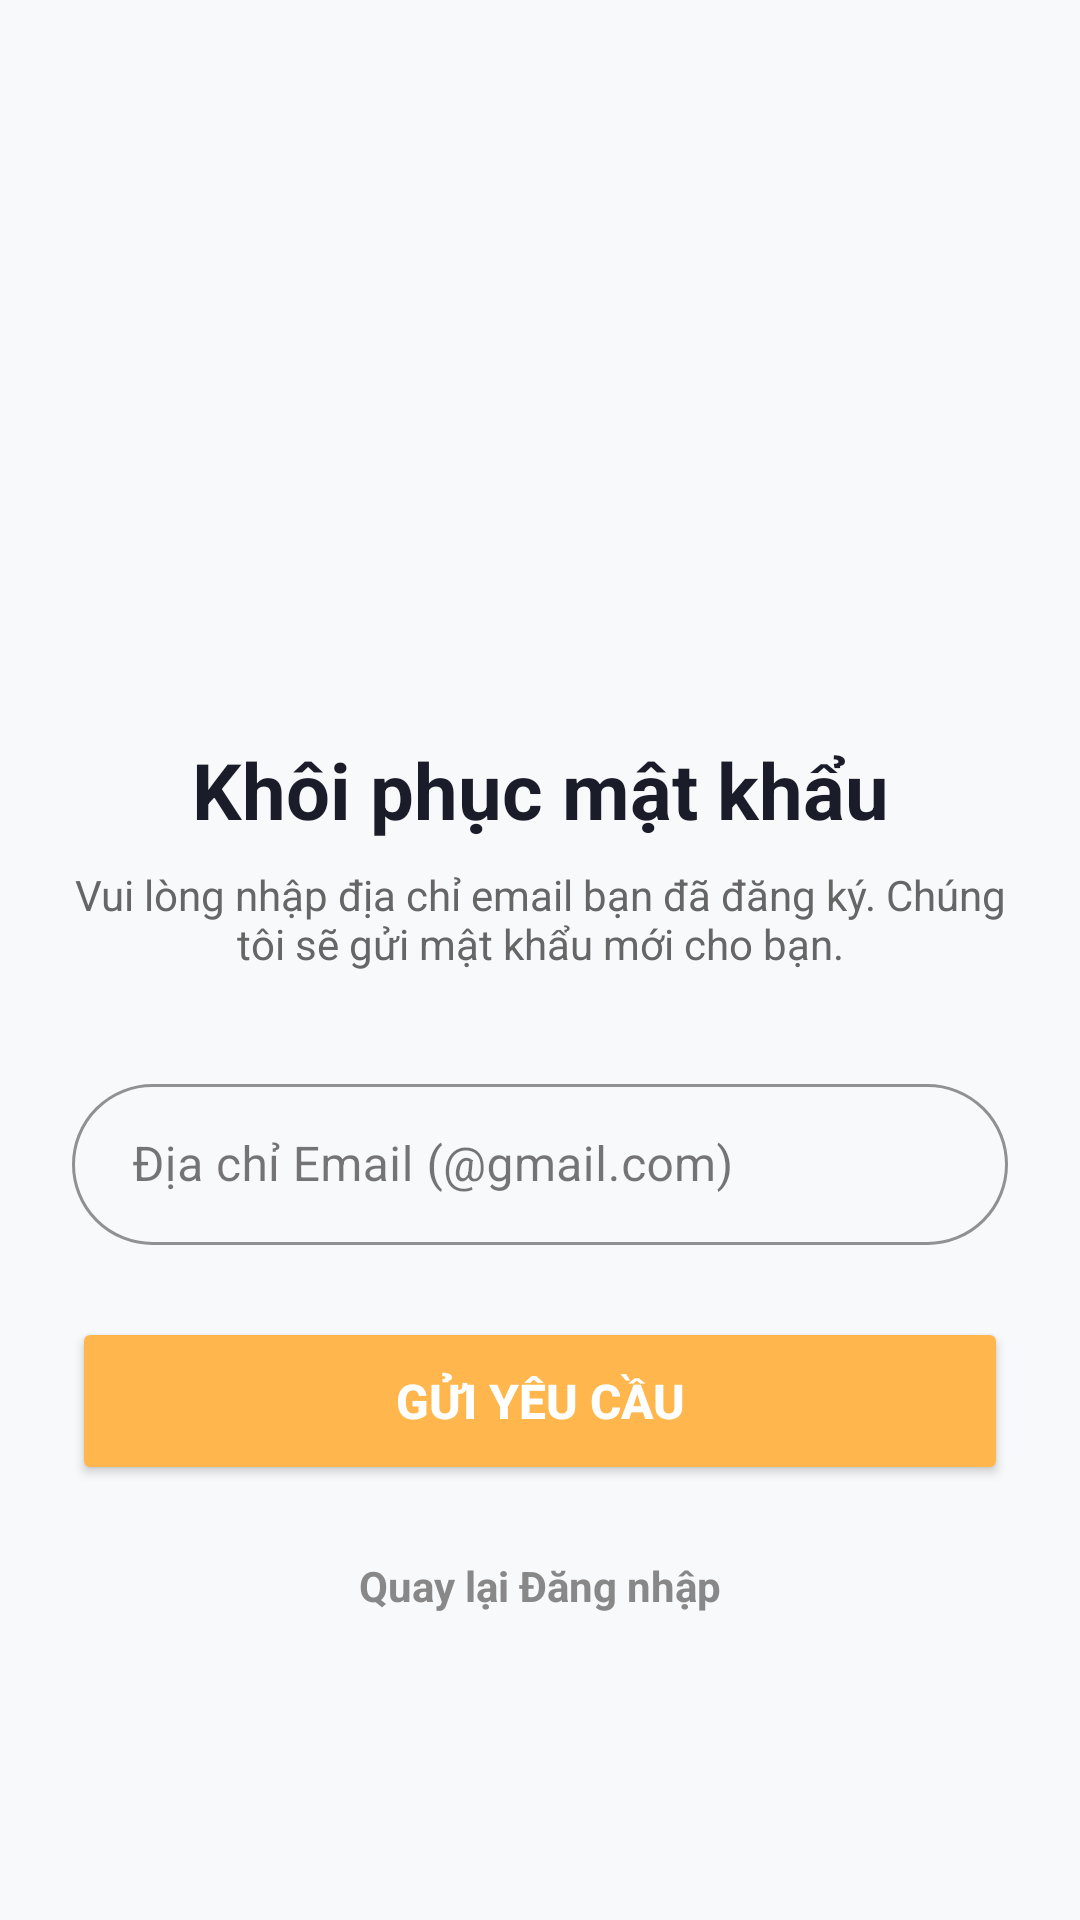

Here is an Android app screen rendered from its layout file. Give the layout XML and the strings, colors and styles it references.
<!-- AndroidManifest.xml: application theme Theme.ARFurnitureShop -->
<!-- res/layout/activity_forgot_password.xml -->
<?xml version="1.0" encoding="utf-8"?>
<LinearLayout xmlns:android="http://schemas.android.com/apk/res/android"
    xmlns:app="http://schemas.android.com/apk/res-auto"
    android:layout_width="match_parent"
    android:layout_height="match_parent"
    android:background="#F8F9FA"
    android:gravity="center"
    android:orientation="vertical"
    android:padding="24dp">

    <ImageView
        android:layout_width="120dp"
        android:layout_height="120dp"
        android:layout_marginBottom="24dp"
        android:src="@drawable/logo" />

    <TextView
        android:layout_width="match_parent"
        android:layout_height="wrap_content"
        android:layout_marginBottom="8dp"
        android:gravity="center"
        android:text="Khôi phục mật khẩu"
        android:textColor="#1A1C29"
        android:textSize="26sp"
        android:textStyle="bold" />

    <TextView
        android:layout_width="match_parent"
        android:layout_height="wrap_content"
        android:layout_marginBottom="32dp"
        android:gravity="center"
        android:text="Vui lòng nhập địa chỉ email bạn đã đăng ký. Chúng tôi sẽ gửi mật khẩu mới cho bạn."
        android:textColor="#666666"
        android:textSize="14sp" />

    <com.google.android.material.textfield.TextInputLayout
        style="@style/Widget.MaterialComponents.TextInputLayout.OutlinedBox"
        android:layout_width="match_parent"
        android:layout_height="wrap_content"
        android:layout_marginBottom="24dp"
        app:boxCornerRadiusBottomEnd="28dp"
        app:boxCornerRadiusBottomStart="28dp"
        app:boxCornerRadiusTopEnd="28dp"
        app:boxCornerRadiusTopStart="28dp"
        app:boxStrokeColor="#CCCCCC"
        app:boxStrokeWidth="1dp">

        <com.google.android.material.textfield.TextInputEditText
            android:id="@+id/etForgotEmail"
            android:layout_width="match_parent"
            android:layout_height="wrap_content"
            android:hint="Địa chỉ Email (@gmail.com)"
            android:inputType="textEmailAddress"
            android:paddingHorizontal="20dp"
            android:paddingVertical="16dp"
            android:textColor="#333333" />
    </com.google.android.material.textfield.TextInputLayout>

    <Button
        android:id="@+id/btnResetPassword"
        android:layout_width="match_parent"
        android:layout_height="56dp"
        android:layout_marginBottom="24dp"
        android:backgroundTint="#FFB74D"
        android:text="GỬI YÊU CẦU"
        android:textColor="#FFFFFF"
        android:textSize="16sp"
        android:textStyle="bold"
        app:cornerRadius="28dp"
        app:elevation="4dp" />

    <TextView
        android:id="@+id/tvBackToLogin"
        android:layout_width="wrap_content"
        android:layout_height="wrap_content"
        android:text="Quay lại Đăng nhập"
        android:textColor="#888888"
        android:textSize="14sp"
        android:textStyle="bold" />
</LinearLayout>
<!-- resources referenced by this layout -->
<resources>
  <style name="Theme.ARFurnitureShop" parent="Base.Theme.ARFurnitureShop" />
  <style name="Base.Theme.ARFurnitureShop" parent="Theme.Material3.DayNight.NoActionBar">
          
          
      </style>
</resources>
